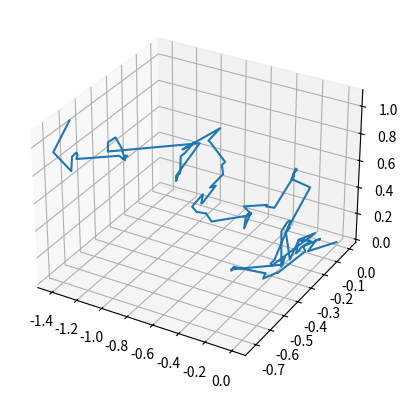

The matplotlib source for this figure:
import numpy as np
import matplotlib.pyplot as plt

def ode_euler(x_start, x_end, h, y0, z0, f, g):

	x = np.arange(x_start, x_end, h)
	N = len(x)
	y = np.zeros(N)
	z = np.zeros(N)

	y[0] = 1
	z[0] = 1

	for i in range(0, N-1):
		k1 = h * f(x[i], y[i], z[i])
		ell1 = h * g(x[i], y[i], z[i])
		
		y[i+1] = y[i] + k1
		z[i+1] = z[i] + ell1
		
	return x, y, z
	
def ode_rk4(x_start, x_end, h, y0, z0, f, g):

	x = np.arange(x_start, x_end, h)
	N = len(x)
	y = np.zeros(N)
	z = np.zeros(N)

	y[0] = y0
	z[0] = z0

	for i in range(0, N-1):
		k1 = h * f(x[i], y[i], z[i])
		ell1 = h * g(x[i], y[i], z[i])
		
		k2 = h * f(x[i] + 0.5*h, y[i] + 0.5*k1, z[i] + 0.5* ell1)
		ell2 = h * g(x[i] + 0.5*h, y[i] + 0.5*k1, z[i] + 0.5* ell1)
		
		k3 = h * f(x[i] + 0.5*h, y[i] + 0.5*k2, z[i] + 0.5* ell2)
		ell3 = h * g(x[i] + 0.5*h, y[i] + 0.5*k2, z[i] + 0.5* ell2)
		
		k4 = h * f(x[i] + 0.5*h, y[i] + 0.5*k3, z[i] + 0.5* ell3)
		ell4 = h * g(x[i] + 0.5*h, y[i] + 0.5*k3, z[i] + 0.5* ell3)
		
		y[i+1] = y[i] + k1/6 + k2/3 + k3/3 +k4/6
		z[i+1] = z[i] + ell1/6 + ell2/3 + ell3/3 + ell4/6
		
	return x, y, z
	

def pick_direction(rng):

	theta = np.arccos(1 - 2 * rng.random())
	phi =  2*np.pi * rng.random()
	
	return theta, phi
	
def pick_optical_depth(rng):

	x = rng.random()
	return -np.log(1-x)
	
	
def move_photon(tau_max = 10, z_max = 1, rng = np.random.default_rng(), log = True):

	x_list = [0]
	y_list = [0]
	z_list = [0]
	
	n_scatter = 0
	n_restart = 0
	while True:
	
		theta, phi = pick_direction(rng)
		tau = pick_optical_depth(rng)
		
		s = tau/tau_max
		
		x = x_list[-1] + s * np.sin(theta) * np.cos(phi)
		y = y_list[-1] + s * np.sin(theta) * np.sin(phi)
		z = z_list[-1] + s * np.cos(theta)
		
		x_list.append(x)
		y_list.append(y)
		z_list.append(z)
		
		n_scatter += 1
		
		if log: print(f"Scatter {n_scatter}: Photon at {x:.3f}, {y:.3f}, {z:.3f}")
		
		if z < 0:
			# start again
			x_list = [0]
			y_list = [0]
			z_list = [0]
			n_scatter = 0
			n_restart += 1
			
		if z > z_max:
			if log: print(f"All done!")
			return x_list, y_list, z_list, theta, phi, n_restart, n_scatter



if __name__ == '__main__':

	# test!
	
    rng = np.random.default_rng()

    x, y, z, theta, phi, nr, ns = move_photon()
    fig  = plt.figure()
    ax = fig.add_subplot(1, 1, 1, projection='3d')
        
    ax.plot(x, y, z, '-')
    plt.show()

